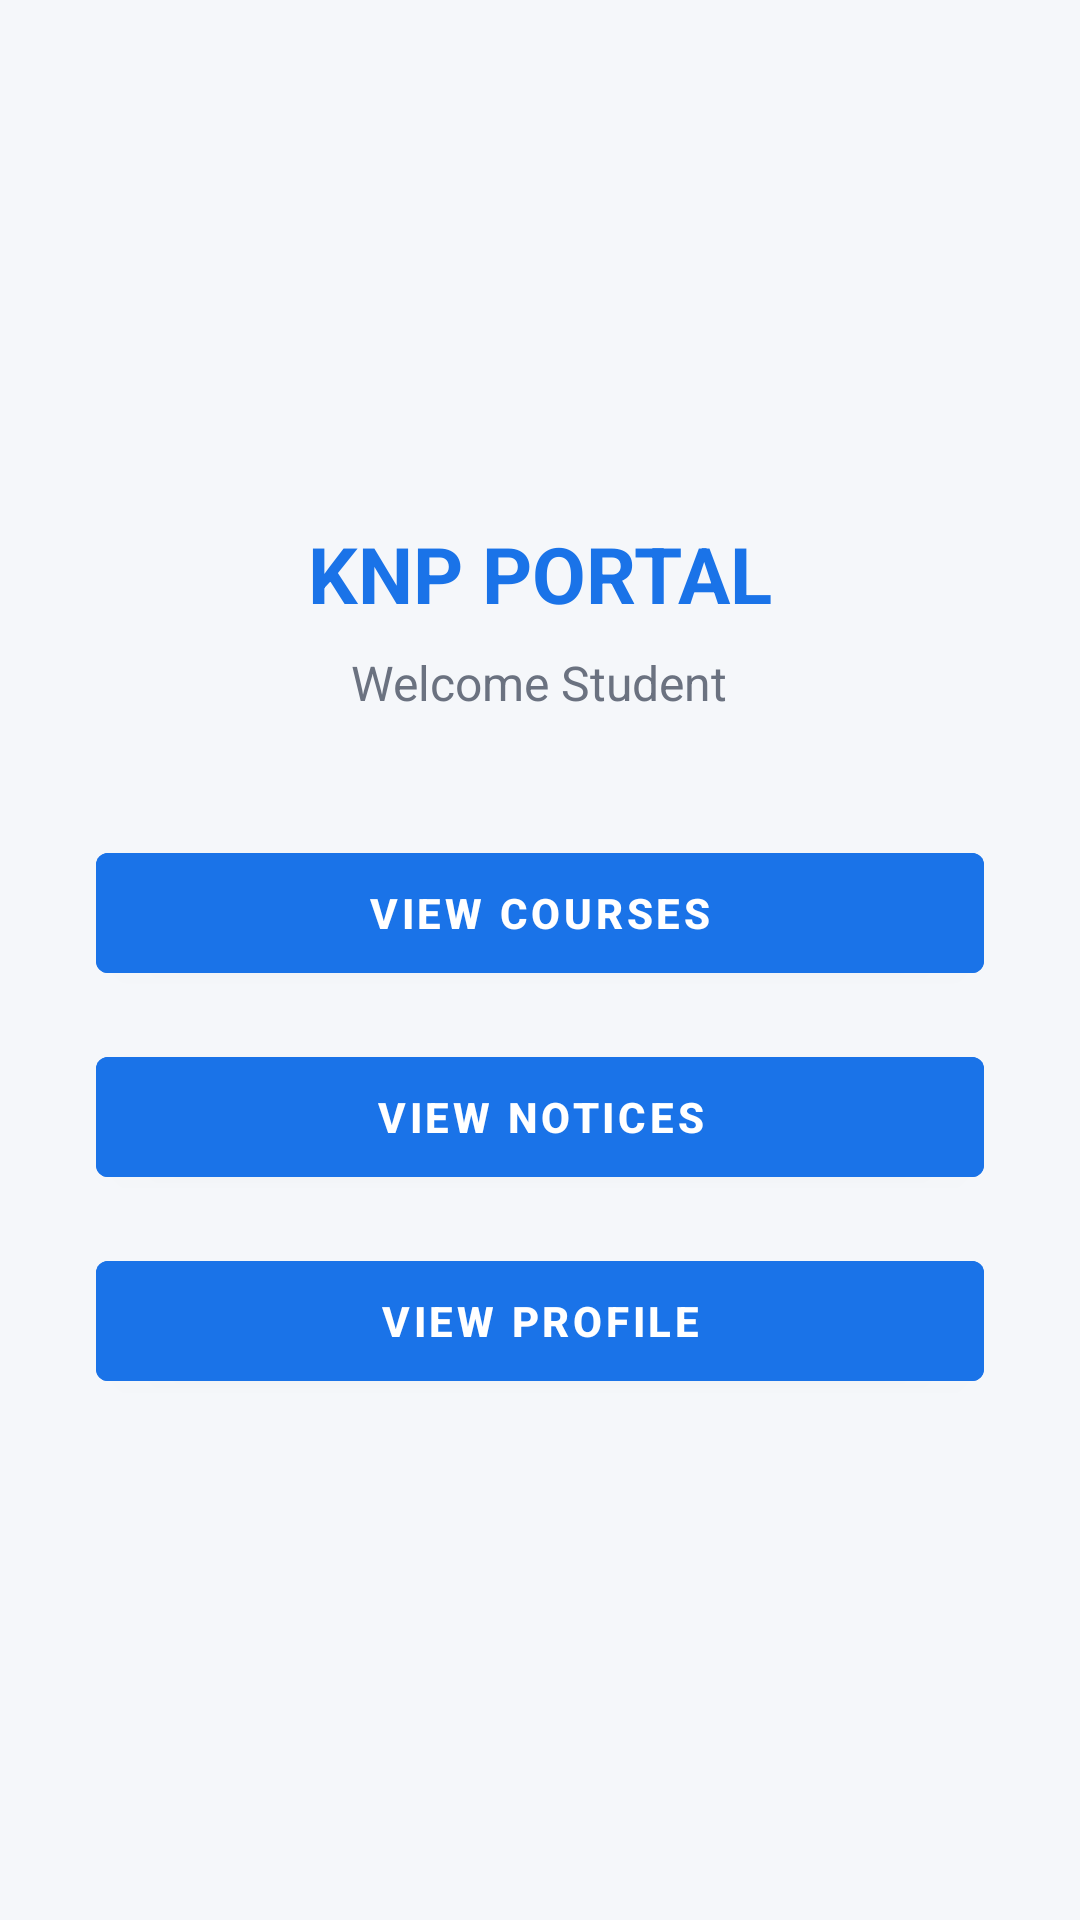

Reconstruct the res/layout file that produces this screen, plus the resources it refers to.
<!-- AndroidManifest.xml: application theme Theme.KNPortal -->
<!-- res/layout/activity_dashboard.xml -->
<?xml version="1.0" encoding="utf-8"?>
<LinearLayout xmlns:android="http://schemas.android.com/apk/res/android"
    xmlns:app="http://schemas.android.com/apk/res/res-auto"
    android:layout_width="match_parent"
    android:layout_height="match_parent"
    android:background="@color/background"
    android:orientation="vertical"
    android:gravity="center"
    android:padding="32dp">

    <TextView
        android:id="@+id/tvDashboardTitle"
        android:layout_width="wrap_content"
        android:layout_height="wrap_content"
        android:text="@string/dashboard_title"
        android:textColor="@color/primary"
        android:textSize="26sp"
        android:textStyle="bold" />

    <TextView
        android:id="@+id/tvDashboardWelcome"
        android:layout_width="wrap_content"
        android:layout_height="wrap_content"
        android:layout_marginTop="8dp"
        android:layout_marginBottom="40dp"
        android:text="@string/dashboard_welcome"
        android:textColor="@color/text_secondary"
        android:textSize="16sp" />

    <com.google.android.material.button.MaterialButton
        android:id="@+id/btnViewCourses"
        android:layout_width="match_parent"
        android:layout_height="52dp"
        android:layout_marginBottom="16dp"
        android:backgroundTint="@color/primary"
        android:text="@string/btn_view_courses"
        android:textColor="@color/white"
        android:textStyle="bold"
        app:cornerRadius="12dp" />

    <com.google.android.material.button.MaterialButton
        android:id="@+id/btnViewNotices"
        android:layout_width="match_parent"
        android:layout_height="52dp"
        android:layout_marginBottom="16dp"
        android:backgroundTint="@color/primary"
        android:text="@string/btn_view_notices"
        android:textColor="@color/white"
        android:textStyle="bold"
        app:cornerRadius="12dp" />

    <com.google.android.material.button.MaterialButton
        android:id="@+id/btnViewProfile"
        android:layout_width="match_parent"
        android:layout_height="52dp"
        android:backgroundTint="@color/primary"
        android:text="@string/btn_view_profile"
        android:textColor="@color/white"
        android:textStyle="bold"
        app:cornerRadius="12dp" />

</LinearLayout>
<!-- resources referenced by this layout -->
<resources>
  <color name="background">#F5F7FA</color>
  <color name="primary">#1A73E8</color>
  <color name="text_secondary">#6B7280</color>
  <color name="white">#FFFFFF</color>
  <string name="btn_view_courses">VIEW COURSES</string>
  <string name="btn_view_notices">VIEW NOTICES</string>
  <string name="btn_view_profile">VIEW PROFILE</string>
  <string name="dashboard_title">KNP PORTAL</string>
  <string name="dashboard_welcome">Welcome Student</string>
  <style name="Theme.KNPortal" parent="Theme.MaterialComponents.DayNight.NoActionBar">
          
          <item name="colorPrimary">@color/primary</item>
          <item name="colorPrimaryDark">@color/primary_dark</item>
          <item name="colorAccent">@color/accent</item>
          <item name="android:windowBackground">@color/background</item>
          <item name="android:statusBarColor" tools:targetApi="21">@color/primary_dark</item>
      </style>
  <color name="primary_dark">#0F52A8</color>
  <color name="accent">#1A73E8</color>
</resources>
